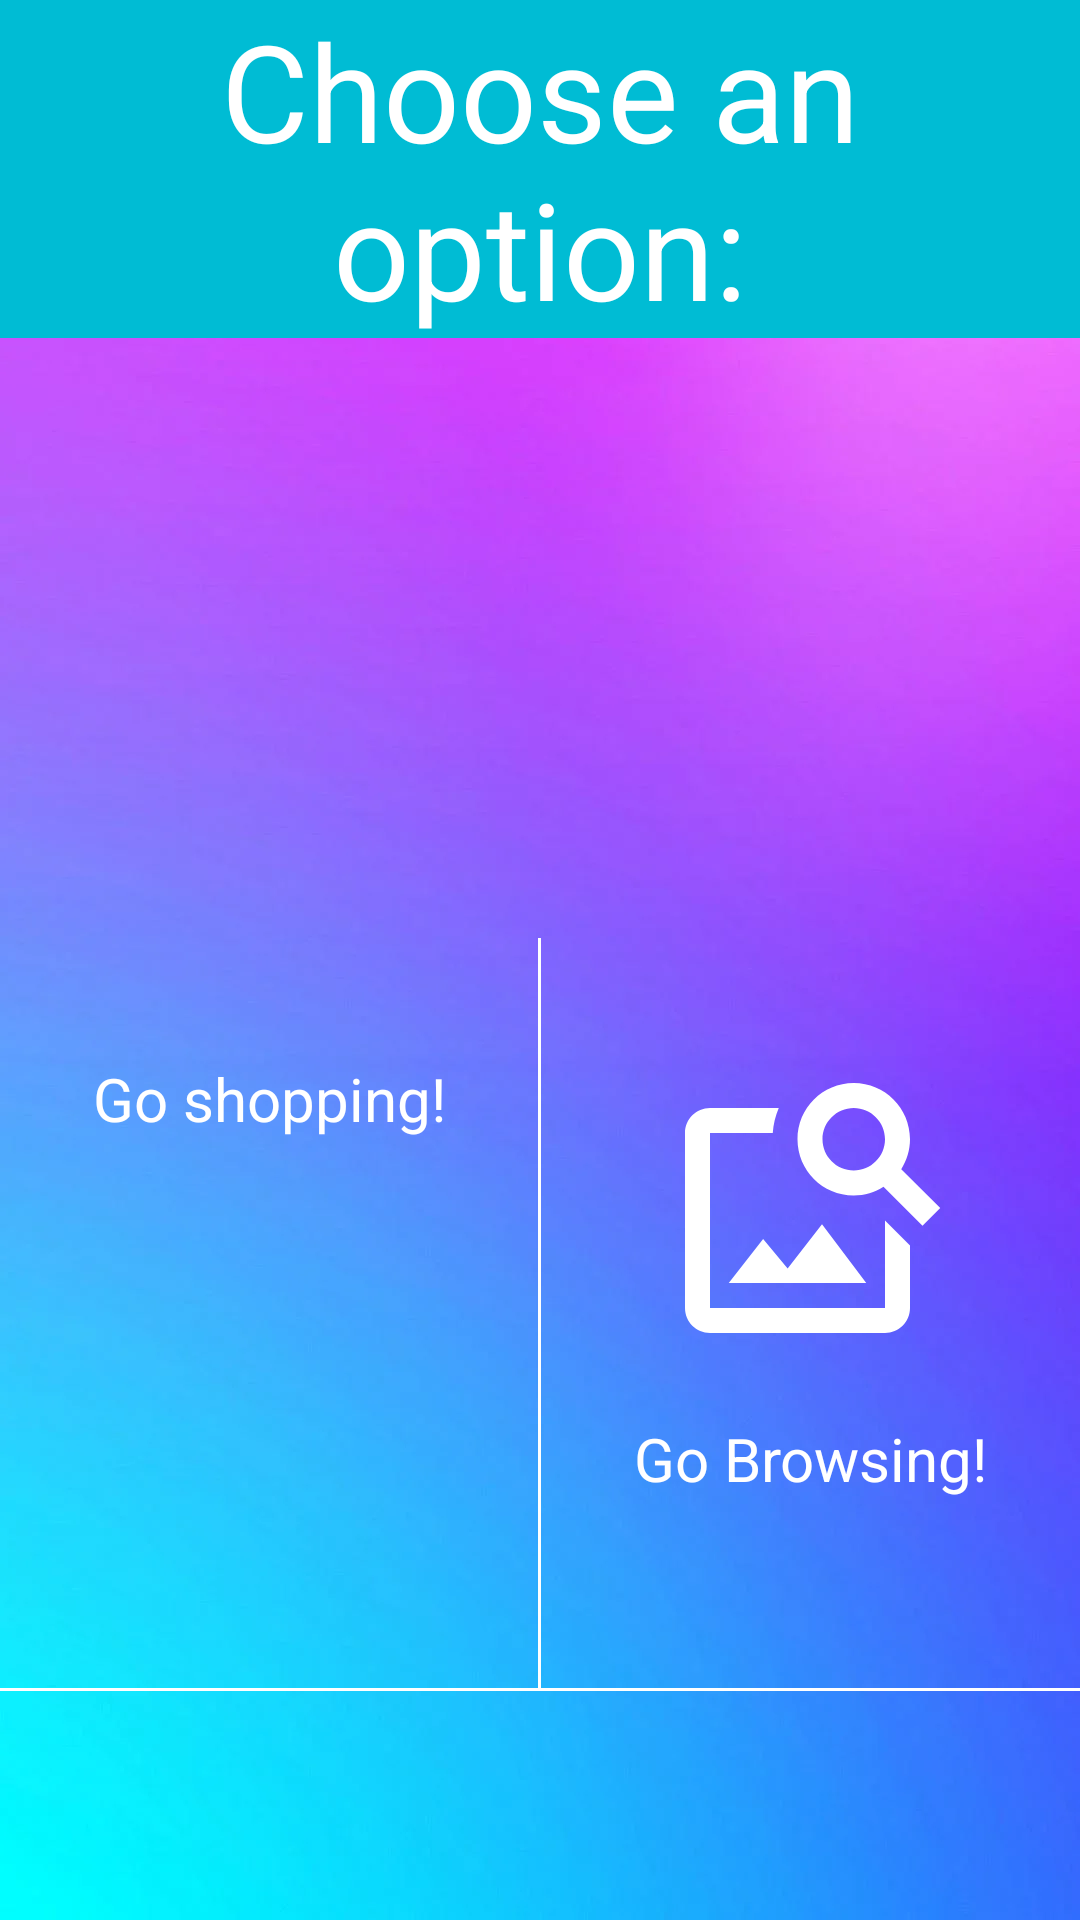

Layout XML and referenced resources for this Android screen:
<!-- AndroidManifest.xml: application theme Theme.Registation -->
<!-- res/layout/activity_choose.xml -->
<?xml version="1.0" encoding="utf-8"?>
<RelativeLayout xmlns:android="http://schemas.android.com/apk/res/android"
    xmlns:app="http://schemas.android.com/apk/res-auto"
    xmlns:tools="http://schemas.android.com/tools"
    android:layout_width="match_parent"
    android:layout_height="match_parent"
    android:background="@drawable/background">


    <LinearLayout
        android:layout_width="match_parent"
        android:layout_height="match_parent"
        android:orientation="vertical">

        <TextView
            android:id="@+id/chooseTV"
            android:layout_width="match_parent"
            android:layout_height="wrap_content"
            android:gravity="center"
            android:background="#FF00BCD4"
            android:text="Choose an option:"
            android:textColor="@color/white"
            android:textSize="45sp" />

        <LinearLayout
            android:layout_marginTop="200dp"
            android:layout_width="match_parent"
            android:layout_height="250dp"
            android:orientation="horizontal">



            <TextView
                android:id="@+id/shopping_tv"
                style="@style/tvOne"
                android:drawableTop="@drawable/shop_icon"
                android:text="Go shopping!">

            </TextView>


            <View style="@style/vline" />

            <TextView
                android:id="@+id/browsing_tv"
                style="@style/tvOne"
                android:drawableTop="@drawable/image_icon"
                android:text="Go Browsing!">

            </TextView>
        </LinearLayout>

        <View style="@style/hline" />

    </LinearLayout>

</RelativeLayout>
<!-- resources referenced by this layout -->
<resources>
  <!-- drawable background: jpg bitmap (drawable-v24, 23004 bytes) -->
  <!-- drawable image_icon (drawable) -->
  <vector android:height="100dp" android:tint="#FFFFFF"
      android:viewportHeight="24" android:viewportWidth="24"
      android:width="100dp" xmlns:android="http://schemas.android.com/apk/res/android">
      <path android:fillColor="@android:color/white" android:pathData="M18,13v7L4,20L4,6h5.02c0.05,-0.71 0.22,-1.38 0.48,-2L4,4c-1.1,0 -2,0.9 -2,2v14c0,1.1 0.9,2 2,2h14c1.1,0 2,-0.9 2,-2v-5l-2,-2zM16.5,18h-11l2.75,-3.53 1.96,2.36 2.75,-3.54zM19.3,8.89c0.44,-0.7 0.7,-1.51 0.7,-2.39C20,4.01 17.99,2 15.5,2S11,4.01 11,6.5s2.01,4.5 4.49,4.5c0.88,0 1.7,-0.26 2.39,-0.7L21,13.42 22.42,12 19.3,8.89zM15.5,9C14.12,9 13,7.88 13,6.5S14.12,4 15.5,4 18,5.12 18,6.5 16.88,9 15.5,9z"/>
  </vector>
  <style name="hline">
          <item name="android:layout_width">match_parent</item>
          <item name="android:layout_height">1dp</item>
          <item name="android:background">@android:color/white</item>
      </style>
  <style name="tvOne">
          <item name="android:layout_width">0dp</item>
          <item name="android:layout_height">match_parent</item>
          <item name="android:layout_weight">1</item>
          <item name="android:drawablePadding">20dp</item>
          <item name="android:layout_marginTop">40dp</item>
          <item name="android:gravity">center_horizontal</item>
  
          <item name="android:textColor">@android:color/white</item>
          <item name="android:textSize">20dp</item>
      </style>
  <style name="vline">
          <item name="android:layout_width">1dp</item>
          <item name="android:layout_height">match_parent</item>
          <item name="android:background">@android:color/white</item>
      </style>
  <style name="Theme.Registation" parent="Theme.AppCompat.NoActionBar">
          
          <item name="colorPrimary">@color/purple_500</item>
          <item name="colorPrimaryVariant">@color/purple_700</item>
          <item name="colorOnPrimary">@color/white</item>
          
          <item name="colorSecondary">@color/teal_200</item>
          <item name="colorSecondaryVariant">@color/teal_700</item>
          <item name="colorOnSecondary">@color/black</item>
          
          <item name="android:statusBarColor">?attr/colorPrimaryVariant</item>
          
      </style>
  <!-- not gathered from this repository: default colours our renderer supplied (Android Studio template values) -->
  <color name="purple_500">#FF6200EE</color>
  <color name="purple_700">#FF3700B3</color>
  <color name="teal_200">#FF03DAC5</color>
  <color name="teal_700">#FF018786</color>
  <color name="black">#FF000000</color>
  <color name="white">#FFFFFFFF</color>
</resources>
